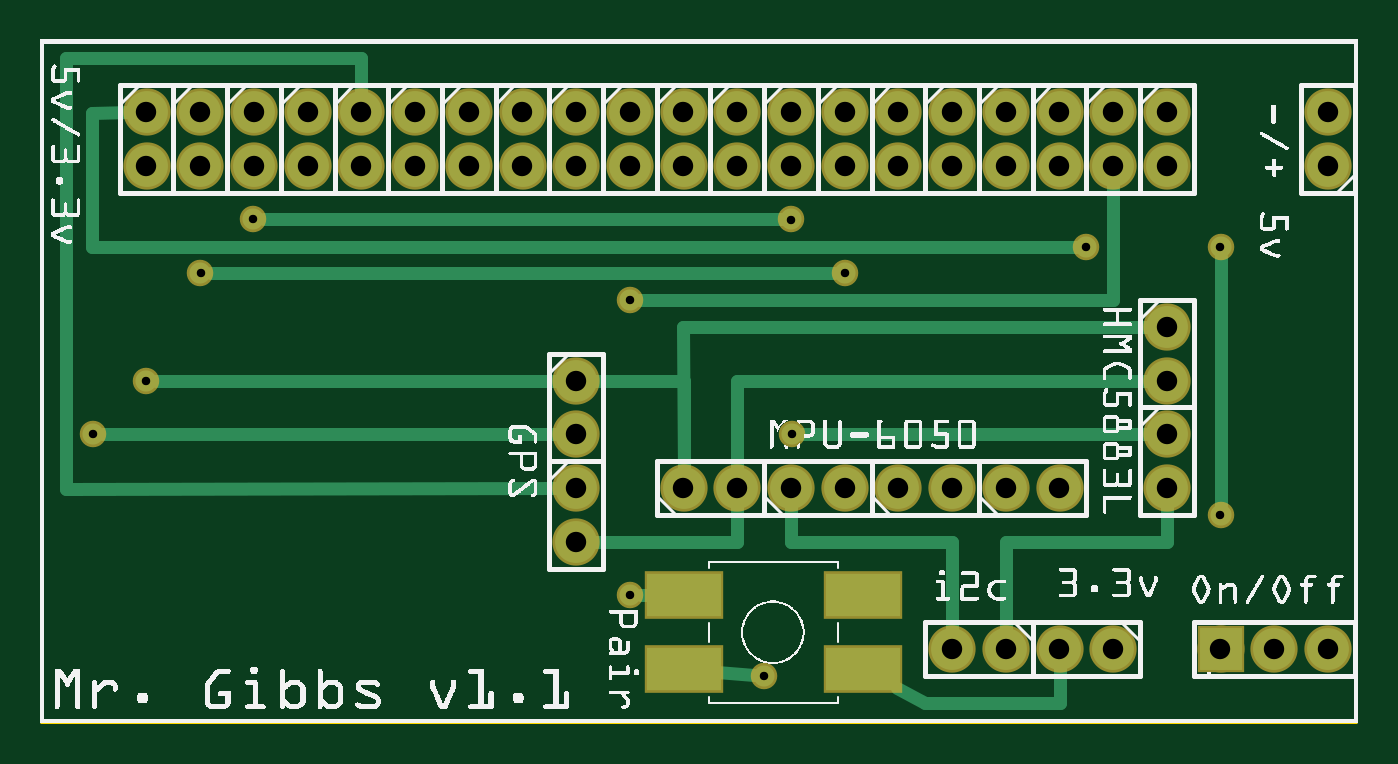
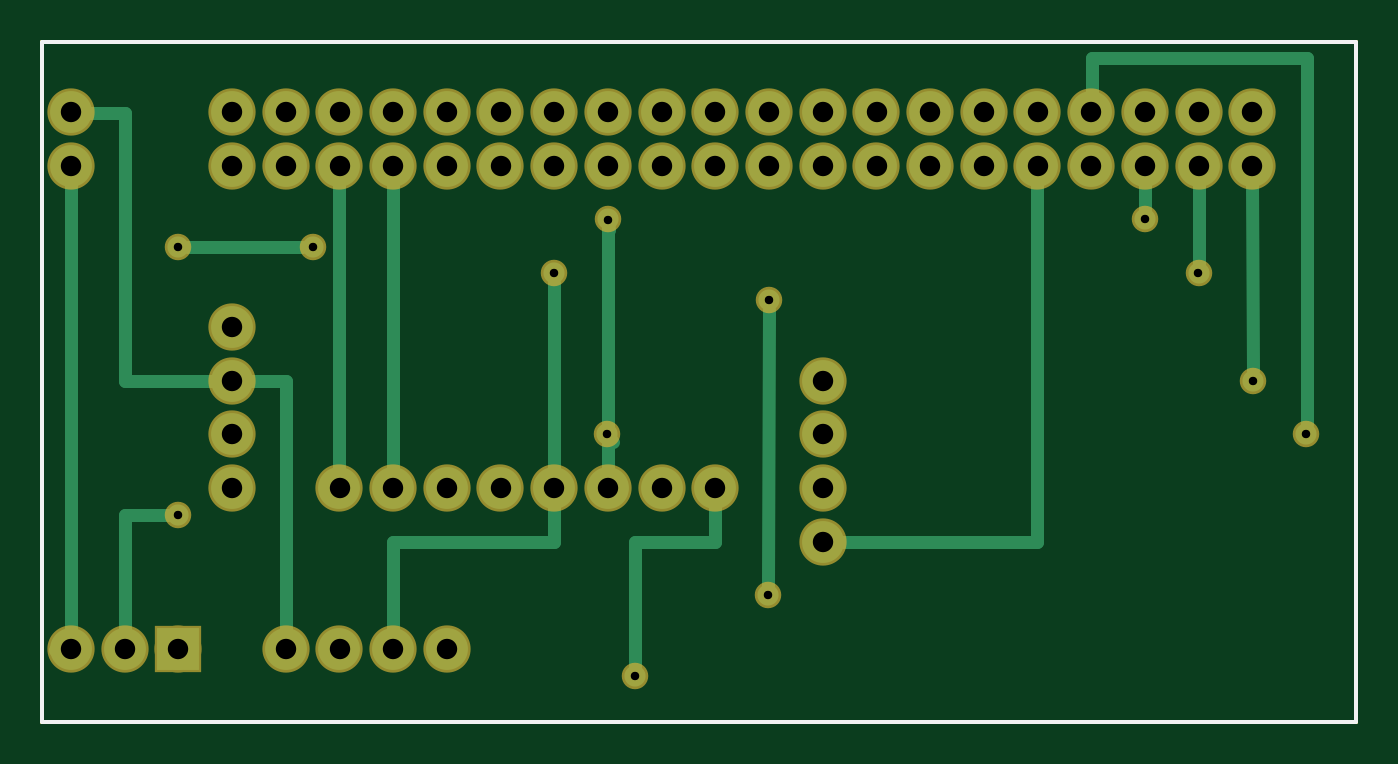
Circuit board: 9 layer files. Board 62.2 x 32.2 mm.
- outline: MrGibbs_contour.gm1 (370 bytes)
- bottom_copper: MrGibbs_copperBottom.gbl (2609 bytes)
- top_copper: MrGibbs_copperTop.gtl (2680 bytes)
- drill: MrGibbs_drill.txt (1297 bytes)
- bottom_mask: MrGibbs_maskBottom.gbs (1432 bytes)
- top_mask: MrGibbs_maskTop.gts (1524 bytes)
- paste: MrGibbs_pasteMaskTop.gtp (365 bytes)
- bottom_silk: MrGibbs_silkBottom.gbo (360 bytes)
- top_silk: MrGibbs_silkTop.gto (178785 bytes)

=== outline: MrGibbs_contour.gm1 ===
G04 MADE WITH FRITZING*
G04 WWW.FRITZING.ORG*
G04 DOUBLE SIDED*
G04 HOLES PLATED*
G04 CONTOUR ON CENTER OF CONTOUR VECTOR*
%ASAXBY*%
%FSLAX23Y23*%
%MOIN*%
%OFA0B0*%
%SFA1.0B1.0*%
%ADD10R,2.454680X1.274330*%
%ADD11C,0.008000*%
%ADD10C,0.008*%
%LNCONTOUR*%
G90*
G70*
G54D10*
G54D11*
X4Y1270D02*
X2451Y1270D01*
X2451Y4D01*
X4Y4D01*
X4Y1270D01*
D02*
G04 End of contour*
M02*
=== bottom_copper: MrGibbs_copperBottom.gbl ===
G04 MADE WITH FRITZING*
G04 WWW.FRITZING.ORG*
G04 DOUBLE SIDED*
G04 HOLES PLATED*
G04 CONTOUR ON CENTER OF CONTOUR VECTOR*
%ASAXBY*%
%FSLAX23Y23*%
%MOIN*%
%OFA0B0*%
%SFA1.0B1.0*%
%ADD10C,0.078000*%
%ADD11C,0.039370*%
%ADD12R,0.078000X0.078000*%
%ADD13C,0.024000*%
%LNCOPPER0*%
G90*
G70*
G54D10*
X2398Y1039D03*
X2398Y1139D03*
X1798Y139D03*
X1698Y139D03*
X1998Y139D03*
X1898Y139D03*
X998Y639D03*
X998Y539D03*
X998Y439D03*
X998Y339D03*
X1198Y439D03*
X1298Y439D03*
X1398Y439D03*
X1498Y439D03*
X1598Y439D03*
X1698Y439D03*
X1798Y439D03*
X1898Y439D03*
X2098Y739D03*
X2098Y639D03*
X2098Y539D03*
X2098Y439D03*
X198Y1139D03*
X198Y1039D03*
X1598Y1139D03*
X1598Y1039D03*
X1398Y1139D03*
X1398Y1039D03*
X1698Y1139D03*
X1698Y1039D03*
X1498Y1139D03*
X1498Y1039D03*
X1798Y1139D03*
X1798Y1039D03*
X1298Y1139D03*
X1298Y1039D03*
X1998Y1139D03*
X1998Y1039D03*
X1898Y1139D03*
X1898Y1039D03*
X2098Y1139D03*
X2098Y1039D03*
X598Y1139D03*
X598Y1039D03*
X698Y1139D03*
X698Y1039D03*
X498Y1139D03*
X498Y1039D03*
X298Y1139D03*
X298Y1039D03*
X398Y1139D03*
X398Y1039D03*
X1198Y1139D03*
X1198Y1039D03*
X1098Y1139D03*
X1098Y1039D03*
X998Y1139D03*
X998Y1039D03*
X798Y1139D03*
X798Y1039D03*
X898Y1139D03*
X898Y1039D03*
X2198Y139D03*
X2298Y139D03*
X2398Y139D03*
G54D11*
X298Y839D03*
X1498Y839D03*
X397Y939D03*
X1398Y939D03*
X98Y539D03*
X1399Y540D03*
X1098Y789D03*
X1099Y239D03*
X2198Y888D03*
X2198Y389D03*
X197Y639D03*
X1948Y888D03*
X1348Y89D03*
G54D12*
X2198Y139D03*
G54D13*
X2398Y139D02*
X2428Y138D01*
D02*
X2398Y1008D02*
X2398Y139D01*
D02*
X2297Y638D02*
X2128Y639D01*
D02*
X2297Y1137D02*
X2297Y638D01*
D02*
X2368Y1138D02*
X2297Y1137D01*
D02*
X1997Y638D02*
X2068Y638D01*
D02*
X1998Y169D02*
X1997Y638D01*
D02*
X1798Y738D02*
X1798Y1008D01*
D02*
X1798Y469D02*
X1798Y738D01*
D02*
X1898Y738D02*
X1898Y1008D01*
D02*
X1898Y469D02*
X1898Y738D01*
D02*
X1498Y338D02*
X1798Y338D01*
D02*
X1798Y338D02*
X1798Y169D01*
D02*
X1498Y439D02*
X1498Y338D01*
D02*
X1525Y451D02*
X1498Y439D01*
D02*
X1498Y820D02*
X1498Y469D01*
D02*
X298Y1008D02*
X298Y858D01*
D02*
X1398Y937D02*
X1398Y469D01*
D02*
X1396Y920D02*
X1398Y937D01*
D02*
X398Y1008D02*
X397Y958D01*
D02*
X598Y338D02*
X968Y339D01*
D02*
X598Y1008D02*
X598Y338D01*
D02*
X497Y1239D02*
X497Y1169D01*
D02*
X97Y558D02*
X97Y1239D01*
D02*
X97Y1239D02*
X497Y1239D01*
D02*
X1398Y538D02*
X1398Y469D01*
D02*
X1389Y524D02*
X1398Y538D01*
D02*
X1099Y258D02*
X1098Y770D01*
D02*
X2298Y389D02*
X2217Y389D01*
D02*
X2298Y169D02*
X2298Y389D01*
D02*
X198Y1008D02*
X197Y658D01*
D02*
X2179Y888D02*
X1967Y888D01*
D02*
X1348Y338D02*
X1198Y338D01*
D02*
X1198Y338D02*
X1198Y408D01*
D02*
X1348Y108D02*
X1348Y338D01*
G04 End of Copper0*
M02*
=== top_copper: MrGibbs_copperTop.gtl ===
G04 MADE WITH FRITZING*
G04 WWW.FRITZING.ORG*
G04 DOUBLE SIDED*
G04 HOLES PLATED*
G04 CONTOUR ON CENTER OF CONTOUR VECTOR*
%ASAXBY*%
%FSLAX23Y23*%
%MOIN*%
%OFA0B0*%
%SFA1.0B1.0*%
%ADD10C,0.078000*%
%ADD11C,0.039370*%
%ADD12R,0.137795X0.078740*%
%ADD13R,0.078000X0.078000*%
%ADD14C,0.024000*%
%LNCOPPER1*%
G90*
G70*
G54D10*
X2398Y1039D03*
X2398Y1139D03*
X1798Y139D03*
X1698Y139D03*
X1998Y139D03*
X1898Y139D03*
X998Y639D03*
X998Y539D03*
X998Y439D03*
X998Y339D03*
X1198Y439D03*
X1298Y439D03*
X1398Y439D03*
X1498Y439D03*
X1598Y439D03*
X1698Y439D03*
X1798Y439D03*
X1898Y439D03*
X2098Y739D03*
X2098Y639D03*
X2098Y539D03*
X2098Y439D03*
X198Y1139D03*
X198Y1039D03*
X1598Y1139D03*
X1598Y1039D03*
X1398Y1139D03*
X1398Y1039D03*
X1698Y1139D03*
X1698Y1039D03*
X1498Y1139D03*
X1498Y1039D03*
X1798Y1139D03*
X1798Y1039D03*
X1298Y1139D03*
X1298Y1039D03*
X1998Y1139D03*
X1998Y1039D03*
X1898Y1139D03*
X1898Y1039D03*
X2098Y1139D03*
X2098Y1039D03*
X598Y1139D03*
X598Y1039D03*
X698Y1139D03*
X698Y1039D03*
X498Y1139D03*
X498Y1039D03*
X298Y1139D03*
X298Y1039D03*
X398Y1139D03*
X398Y1039D03*
X1198Y1139D03*
X1198Y1039D03*
X1098Y1139D03*
X1098Y1039D03*
X998Y1139D03*
X998Y1039D03*
X798Y1139D03*
X798Y1039D03*
X898Y1139D03*
X898Y1039D03*
X2198Y139D03*
X2298Y139D03*
X2398Y139D03*
G54D11*
X298Y839D03*
X1498Y839D03*
X397Y939D03*
X1398Y939D03*
X98Y539D03*
X1399Y540D03*
X1098Y789D03*
X1099Y239D03*
X2198Y888D03*
X2198Y389D03*
X197Y639D03*
X1948Y888D03*
X1348Y89D03*
G54D12*
X1198Y239D03*
X1198Y101D03*
X1532Y101D03*
X1532Y239D03*
G54D13*
X2198Y139D03*
G54D14*
X1418Y540D02*
X2068Y539D01*
D02*
X1798Y338D02*
X1798Y169D01*
D02*
X2098Y408D02*
X2098Y338D01*
D02*
X2098Y338D02*
X1798Y338D01*
D02*
X1697Y338D02*
X1698Y169D01*
D02*
X1398Y408D02*
X1398Y338D01*
D02*
X1398Y338D02*
X1697Y338D01*
D02*
X1197Y739D02*
X2068Y739D01*
D02*
X1198Y469D02*
X1197Y739D01*
D02*
X48Y1239D02*
X247Y1239D01*
D02*
X598Y1239D02*
X598Y1169D01*
D02*
X247Y1239D02*
X598Y1239D01*
D02*
X968Y539D02*
X116Y539D01*
D02*
X416Y939D02*
X1379Y939D01*
D02*
X317Y839D02*
X1479Y839D01*
D02*
X1297Y338D02*
X1298Y408D01*
D02*
X1028Y339D02*
X1297Y338D01*
D02*
X1297Y638D02*
X2068Y639D01*
D02*
X1298Y469D02*
X1297Y638D01*
D02*
X1198Y469D02*
X1199Y638D01*
D02*
X1199Y638D02*
X1028Y638D01*
D02*
X968Y439D02*
X48Y438D01*
D02*
X48Y438D02*
X48Y1239D01*
D02*
X216Y639D02*
X968Y639D01*
D02*
X1117Y789D02*
X1998Y789D01*
D02*
X1998Y789D02*
X1998Y1008D01*
D02*
X1134Y239D02*
X1118Y239D01*
D02*
X1647Y39D02*
X1899Y39D01*
D02*
X1595Y67D02*
X1647Y39D01*
D02*
X1899Y39D02*
X1898Y108D01*
D02*
X1929Y888D02*
X97Y888D01*
D02*
X97Y888D02*
X97Y1138D01*
D02*
X97Y1138D02*
X168Y1139D01*
D02*
X2198Y408D02*
X2198Y869D01*
D02*
X1261Y96D02*
X1329Y90D01*
G04 End of Copper1*
M02*
=== drill: MrGibbs_drill.txt ===
; NON-PLATED HOLES START AT T1
; THROUGH (PLATED) HOLES START AT T100
M48
INCH
T100C0.015748
T101C0.038000
%
T100
X013991Y005399
X019479Y008884
X001971Y006386
X021977Y008884
X014981Y008386
X010990Y002388
X000975Y005392
X021977Y003888
X010978Y007886
X013978Y009386
X003969Y009391
X002984Y008386
X013478Y000885
T101
X018977Y004386
X016977Y004386
X014977Y004386
X010977Y010386
X012977Y010386
X011977Y010386
X019977Y010386
X017977Y010386
X013977Y010386
X015977Y010386
X009977Y005386
X018977Y010386
X014977Y010386
X016977Y010386
X020977Y004386
X002977Y011386
X007977Y011386
X009977Y011386
X003977Y011386
X005977Y011386
X001977Y011386
X009977Y003386
X008977Y011386
X004977Y011386
X006977Y011386
X020977Y010386
X023977Y010386
X020977Y007386
X010977Y011386
X012977Y011386
X011977Y011386
X019977Y011386
X017977Y011386
X013977Y011386
X015977Y011386
X009977Y006386
X018977Y011386
X014977Y011386
X016977Y011386
X020977Y005386
X009977Y004386
X020977Y011386
X019977Y001385
X017977Y001385
X002977Y010386
X018977Y001385
X016977Y001385
X023977Y011386
X007977Y010386
X009977Y010386
X003977Y010386
X005977Y010386
X001977Y010386
X008977Y010386
X004977Y010386
X006977Y010386
X012977Y004386
X022977Y001385
X017977Y004386
X015977Y004386
X013977Y004386
X011977Y004386
X023977Y001385
X021977Y001385
X020977Y006386
T00
M30

=== bottom_mask: MrGibbs_maskBottom.gbs ===
G04 MADE WITH FRITZING*
G04 WWW.FRITZING.ORG*
G04 DOUBLE SIDED*
G04 HOLES PLATED*
G04 CONTOUR ON CENTER OF CONTOUR VECTOR*
%ASAXBY*%
%FSLAX23Y23*%
%MOIN*%
%OFA0B0*%
%SFA1.0B1.0*%
%ADD10C,0.088000*%
%ADD11C,0.049370*%
%ADD12R,0.088000X0.088000*%
%LNMASK0*%
G90*
G70*
G54D10*
X2398Y1039D03*
X2398Y1139D03*
X1798Y139D03*
X1698Y139D03*
X1998Y139D03*
X1898Y139D03*
X998Y639D03*
X998Y539D03*
X998Y439D03*
X998Y339D03*
X1198Y439D03*
X1298Y439D03*
X1398Y439D03*
X1498Y439D03*
X1598Y439D03*
X1698Y439D03*
X1798Y439D03*
X1898Y439D03*
X2098Y739D03*
X2098Y639D03*
X2098Y539D03*
X2098Y439D03*
X198Y1139D03*
X198Y1039D03*
X1598Y1139D03*
X1598Y1039D03*
X1398Y1139D03*
X1398Y1039D03*
X1698Y1139D03*
X1698Y1039D03*
X1498Y1139D03*
X1498Y1039D03*
X1798Y1139D03*
X1798Y1039D03*
X1298Y1139D03*
X1298Y1039D03*
X1998Y1139D03*
X1998Y1039D03*
X1898Y1139D03*
X1898Y1039D03*
X2098Y1139D03*
X2098Y1039D03*
X598Y1139D03*
X598Y1039D03*
X698Y1139D03*
X698Y1039D03*
X498Y1139D03*
X498Y1039D03*
X298Y1139D03*
X298Y1039D03*
X398Y1139D03*
X398Y1039D03*
X1198Y1139D03*
X1198Y1039D03*
X1098Y1139D03*
X1098Y1039D03*
X998Y1139D03*
X998Y1039D03*
X798Y1139D03*
X798Y1039D03*
X898Y1139D03*
X898Y1039D03*
X2198Y139D03*
X2298Y139D03*
X2398Y139D03*
G54D11*
X298Y839D03*
X1498Y839D03*
X397Y939D03*
X1398Y939D03*
X98Y539D03*
X1399Y540D03*
X1098Y789D03*
X1099Y239D03*
X2198Y888D03*
X2198Y389D03*
X197Y639D03*
X1948Y888D03*
X1348Y89D03*
G54D12*
X2198Y139D03*
G04 End of Mask0*
M02*
=== top_mask: MrGibbs_maskTop.gts ===
G04 MADE WITH FRITZING*
G04 WWW.FRITZING.ORG*
G04 DOUBLE SIDED*
G04 HOLES PLATED*
G04 CONTOUR ON CENTER OF CONTOUR VECTOR*
%ASAXBY*%
%FSLAX23Y23*%
%MOIN*%
%OFA0B0*%
%SFA1.0B1.0*%
%ADD10C,0.088000*%
%ADD11C,0.049370*%
%ADD12R,0.147795X0.088740*%
%ADD13R,0.088000X0.088000*%
%LNMASK1*%
G90*
G70*
G54D10*
X2398Y1039D03*
X2398Y1139D03*
X1798Y139D03*
X1698Y139D03*
X1998Y139D03*
X1898Y139D03*
X998Y639D03*
X998Y539D03*
X998Y439D03*
X998Y339D03*
X1198Y439D03*
X1298Y439D03*
X1398Y439D03*
X1498Y439D03*
X1598Y439D03*
X1698Y439D03*
X1798Y439D03*
X1898Y439D03*
X2098Y739D03*
X2098Y639D03*
X2098Y539D03*
X2098Y439D03*
X198Y1139D03*
X198Y1039D03*
X1598Y1139D03*
X1598Y1039D03*
X1398Y1139D03*
X1398Y1039D03*
X1698Y1139D03*
X1698Y1039D03*
X1498Y1139D03*
X1498Y1039D03*
X1798Y1139D03*
X1798Y1039D03*
X1298Y1139D03*
X1298Y1039D03*
X1998Y1139D03*
X1998Y1039D03*
X1898Y1139D03*
X1898Y1039D03*
X2098Y1139D03*
X2098Y1039D03*
X598Y1139D03*
X598Y1039D03*
X698Y1139D03*
X698Y1039D03*
X498Y1139D03*
X498Y1039D03*
X298Y1139D03*
X298Y1039D03*
X398Y1139D03*
X398Y1039D03*
X1198Y1139D03*
X1198Y1039D03*
X1098Y1139D03*
X1098Y1039D03*
X998Y1139D03*
X998Y1039D03*
X798Y1139D03*
X798Y1039D03*
X898Y1139D03*
X898Y1039D03*
X2198Y139D03*
X2298Y139D03*
X2398Y139D03*
G54D11*
X298Y839D03*
X1498Y839D03*
X397Y939D03*
X1398Y939D03*
X98Y539D03*
X1399Y540D03*
X1098Y789D03*
X1099Y239D03*
X2198Y888D03*
X2198Y389D03*
X197Y639D03*
X1948Y888D03*
X1348Y89D03*
G54D12*
X1198Y239D03*
X1198Y101D03*
X1532Y101D03*
X1532Y239D03*
G54D13*
X2198Y139D03*
G04 End of Mask1*
M02*
=== paste: MrGibbs_pasteMaskTop.gtp ===
G04 MADE WITH FRITZING*
G04 WWW.FRITZING.ORG*
G04 DOUBLE SIDED*
G04 HOLES PLATED*
G04 CONTOUR ON CENTER OF CONTOUR VECTOR*
%ASAXBY*%
%FSLAX23Y23*%
%MOIN*%
%OFA0B0*%
%SFA1.0B1.0*%
%ADD10R,0.137795X0.078740*%
%ADD11R,0.001000X0.001000*%
%LNPASTEMASK1*%
G90*
G70*
G54D10*
X1198Y239D03*
X1198Y101D03*
X1532Y101D03*
X1532Y239D03*
G54D11*
D02*
G04 End of PasteMask1*
M02*
=== bottom_silk: MrGibbs_silkBottom.gbo ===
G04 MADE WITH FRITZING*
G04 WWW.FRITZING.ORG*
G04 DOUBLE SIDED*
G04 HOLES PLATED*
G04 CONTOUR ON CENTER OF CONTOUR VECTOR*
%ASAXBY*%
%FSLAX23Y23*%
%MOIN*%
%OFA0B0*%
%SFA1.0B1.0*%
%ADD10R,2.454680X1.274330X2.438680X1.258330*%
%ADD11C,0.008000*%
%LNSILK0*%
G90*
G70*
G54D11*
X4Y1270D02*
X2451Y1270D01*
X2451Y4D01*
X4Y4D01*
X4Y1270D01*
D02*
G04 End of Silk0*
M02*
=== top_silk: MrGibbs_silkTop.gto (178785 bytes, source omitted) ===
